Run: headless pygame with SDL's dummy video driver; simulated clock (each Clock.tick advances the game by its frame time, no real sleeping); random seed 0; keys injected as events and as key.get_pressed() state; no mouse input.
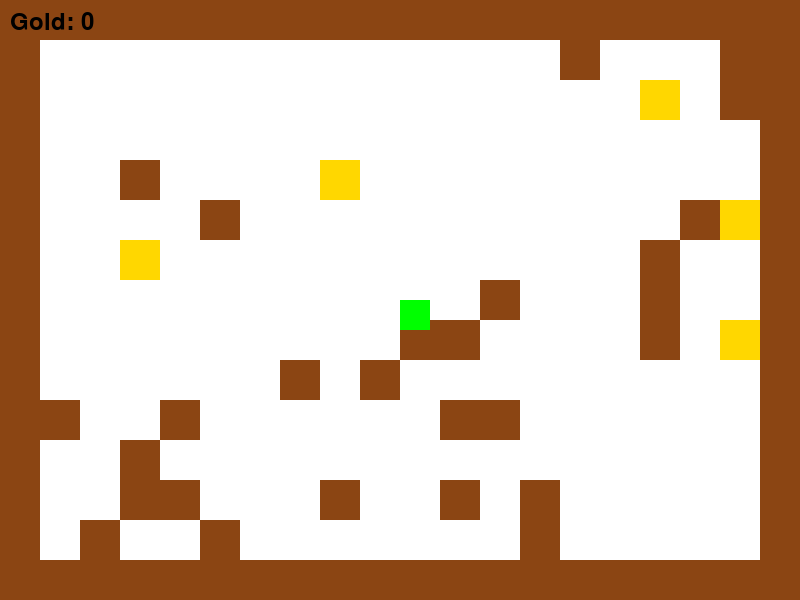
Frame 1 of 4 · flips 1–60 · no input
Frame 2 of 4 · flips 61–180 · tapped SPACE, RETURN · held RIGHT (→), D · screen unchanged from frame 1, image omitted
Frame 3 of 4 · flips 181–300 · held DOWN (↓), S · screen unchanged from frame 2, image omitted
Frame 4 of 4 · flips 301–420 · held LEFT (←), A, UP (↑), W · screen unchanged from frame 3, image omitted

The pygame program that drew these frames:

import pygame
import random

# Initialize Pygame
pygame.init()

# Screen dimensions
SCREEN_WIDTH = 800
SCREEN_HEIGHT = 600
GRID_SIZE = 40

# Colors
BLACK = (0, 0, 0)
WHITE = (255, 255, 255)
GRAY = (128, 128, 128)
BROWN = (139, 69, 19)
GOLD = (255, 215, 0)
GREEN = (0, 255, 0)

# Player settings
PLAYER_SPEED = 5

class Player(pygame.sprite.Sprite):
    def __init__(self, x, y):
        super().__init__()
        self.image = pygame.Surface((30, 30))
        self.image.fill(GREEN)
        self.rect = self.image.get_rect()
        self.rect.x = x
        self.rect.y = y
        self.gold_collected = 0

    def move(self, dx, dy, obstacles):
        # Temporary move
        self.rect.x += dx
        self.rect.y += dy

        # Check for collisions
        collision = pygame.sprite.spritecollide(self, obstacles, False)
        if collision:
            # Revert move if collision occurs
            self.rect.x -= dx
            self.rect.y -= dy

class Obstacle(pygame.sprite.Sprite):
    def __init__(self, x, y, is_rock=True):
        super().__init__()
        self.image = pygame.Surface((GRID_SIZE, GRID_SIZE))
        self.image.fill(BROWN)
        self.rect = self.image.get_rect()
        self.rect.x = x
        self.rect.y = y

class Chest(pygame.sprite.Sprite):
    def __init__(self, x, y):
        super().__init__()
        self.image = pygame.Surface((GRID_SIZE, GRID_SIZE))
        self.image.fill(GOLD)
        self.rect = self.image.get_rect()
        self.rect.x = x
        self.rect.y = y
        self.gold_value = random.randint(10, 50)

def create_maze(num_obstacles=30, num_chests=5):
    obstacles = pygame.sprite.Group()
    chests = pygame.sprite.Group()

    # Create borders
    for x in range(0, SCREEN_WIDTH, GRID_SIZE):
        obstacles.add(Obstacle(x, 0))
        obstacles.add(Obstacle(x, SCREEN_HEIGHT - GRID_SIZE))
    for y in range(0, SCREEN_HEIGHT, GRID_SIZE):
        obstacles.add(Obstacle(0, y))
        obstacles.add(Obstacle(SCREEN_WIDTH - GRID_SIZE, y))

    # Create random obstacles
    for _ in range(num_obstacles):
        x = random.randrange(GRID_SIZE, SCREEN_WIDTH - GRID_SIZE, GRID_SIZE)
        y = random.randrange(GRID_SIZE, SCREEN_HEIGHT - GRID_SIZE, GRID_SIZE)
        obstacles.add(Obstacle(x, y))

    # Create chests
    for _ in range(num_chests):
        while True:
            x = random.randrange(GRID_SIZE, SCREEN_WIDTH - GRID_SIZE, GRID_SIZE)
            y = random.randrange(GRID_SIZE, SCREEN_HEIGHT - GRID_SIZE, GRID_SIZE)
            # Ensure chest is not on an obstacle
            chest = Chest(x, y)
            if not pygame.sprite.spritecollideany(chest, obstacles):
                chests.add(chest)
                break

    return obstacles, chests

def main():
    # Setup the display
    screen = pygame.display.set_mode((SCREEN_WIDTH, SCREEN_HEIGHT))
    pygame.display.set_caption("Maze Gold Collector")
    clock = pygame.time.Clock()

    # Create font for displaying gold
    font = pygame.font.Font(None, 36)

    # Create game objects
    obstacles, chests = create_maze()

    # Create player
    player = Player(SCREEN_WIDTH // 2, SCREEN_HEIGHT // 2)
    all_sprites = pygame.sprite.Group(player)
    all_sprites.add(obstacles)
    all_sprites.add(chests)

    # Game loop
    running = True
    while running:
        # Event handling
        for event in pygame.event.get():
            if event.type == pygame.QUIT:
                running = False

        # Key handling for movement
        keys = pygame.key.get_pressed()
        if keys[pygame.K_LEFT]:
            player.move(-PLAYER_SPEED, 0, obstacles)
        if keys[pygame.K_RIGHT]:
            player.move(PLAYER_SPEED, 0, obstacles)
        if keys[pygame.K_UP]:
            player.move(0, -PLAYER_SPEED, obstacles)
        if keys[pygame.K_DOWN]:
            player.move(0, PLAYER_SPEED, obstacles)

        # Check for chest collection
        collected_chests = pygame.sprite.spritecollide(player, chests, True)
        for chest in collected_chests:
            player.gold_collected += chest.gold_value

        # Drawing
        screen.fill(WHITE)
        
        # Draw obstacles
        for obstacle in obstacles:
            screen.blit(obstacle.image, obstacle.rect)
        
        # Draw chests
        for chest in chests:
            screen.blit(chest.image, chest.rect)
        
        # Draw player
        screen.blit(player.image, player.rect)

        # Draw gold count
        gold_text = font.render(f"Gold: {player.gold_collected}", True, BLACK)
        screen.blit(gold_text, (10, 10))

        # Update display
        pygame.display.flip()

        # Control game speed
        clock.tick(60)

    pygame.quit()

if __name__ == "__main__":
    main()
